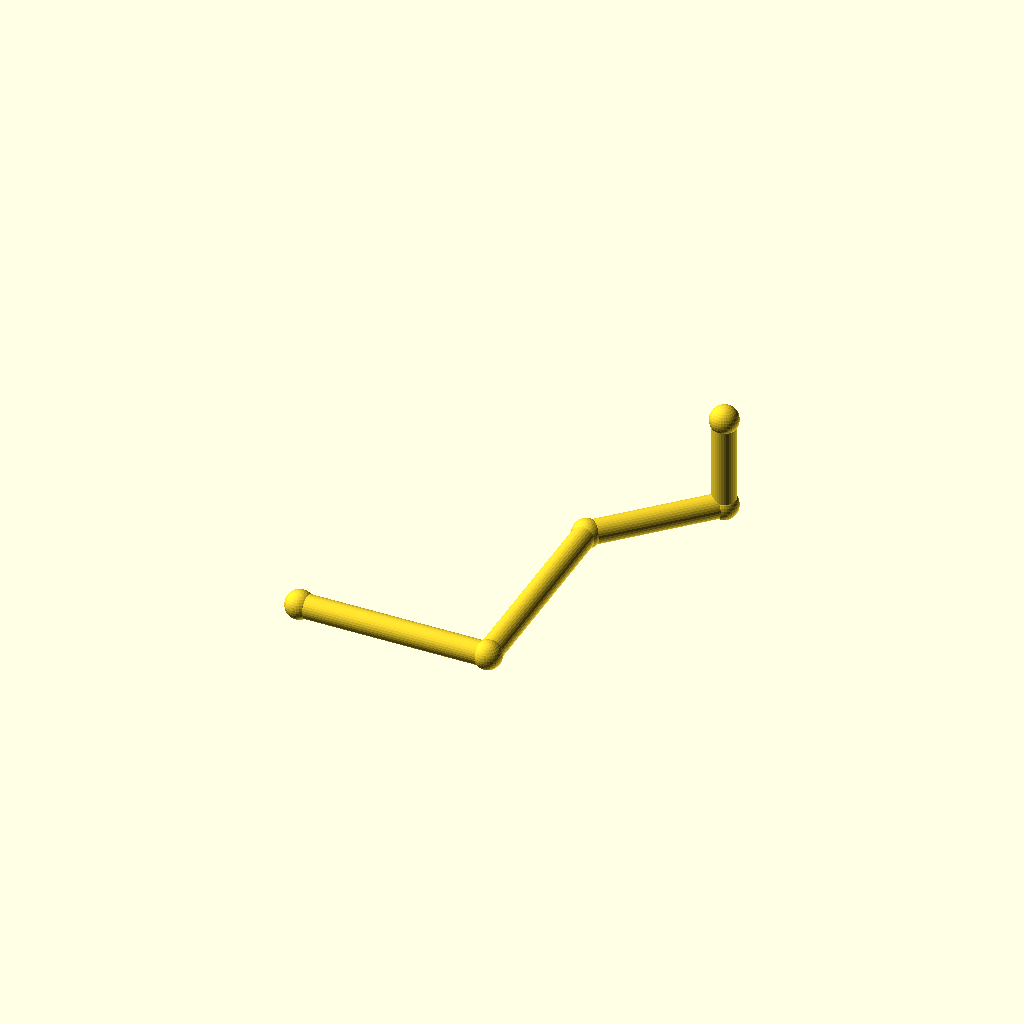
Cell 1 — every parameter at its default value.
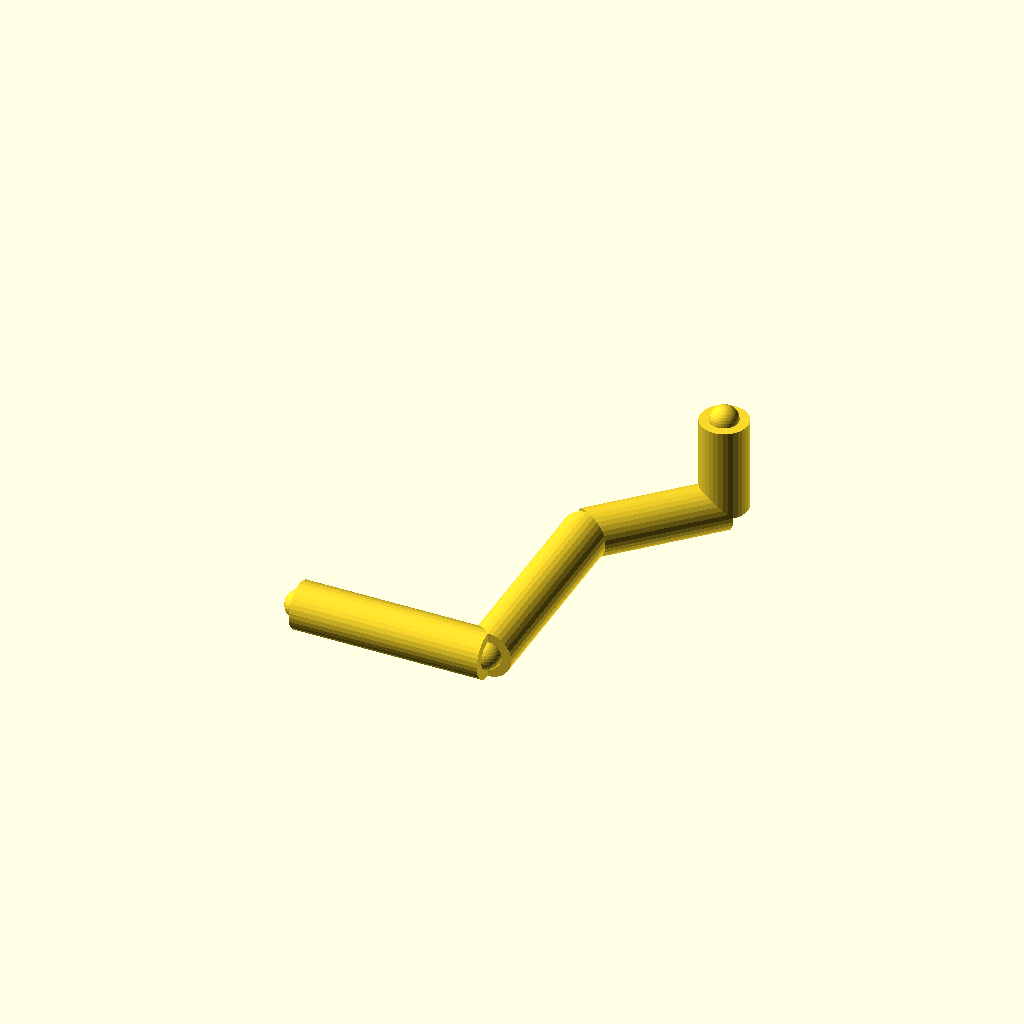
Cell 2: pipe_r = 10 (everything else at default).
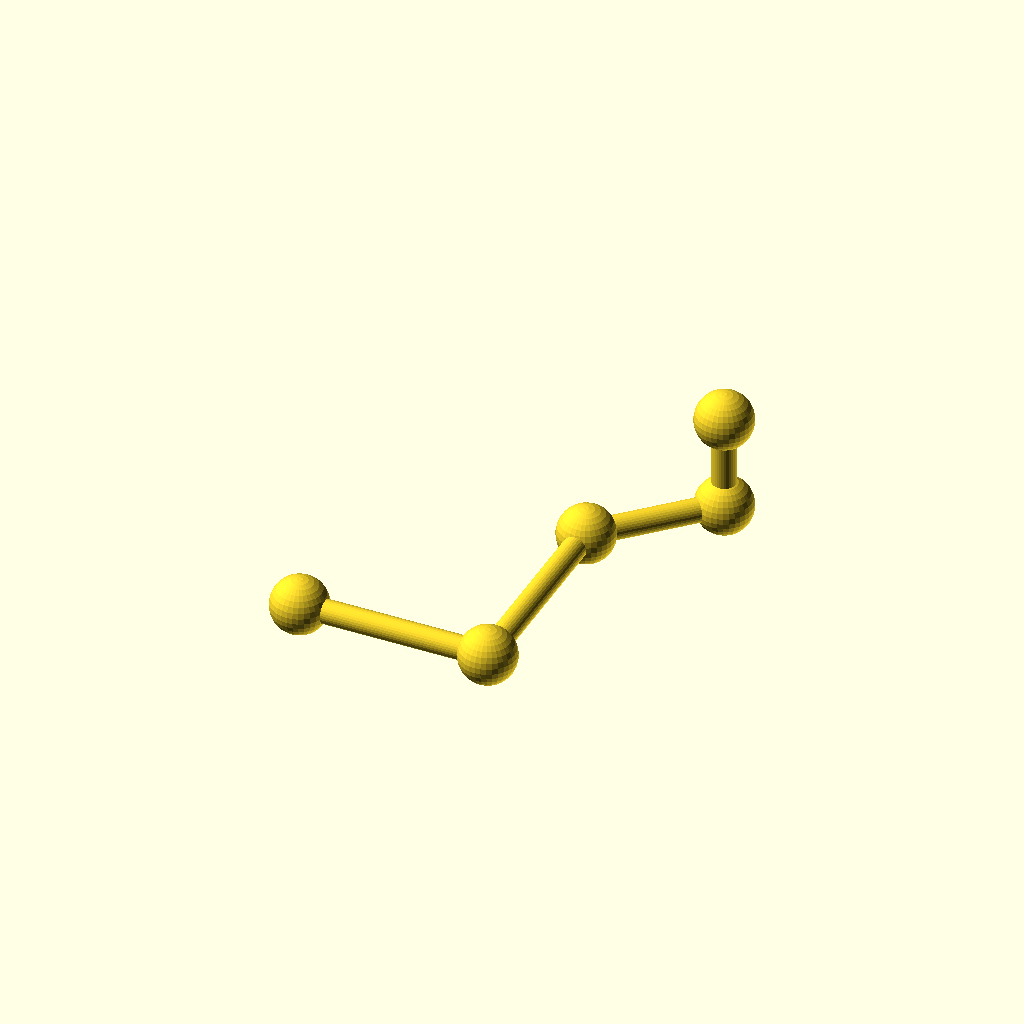
Cell 3 — joint_r set to 12, the other parameters unchanged.
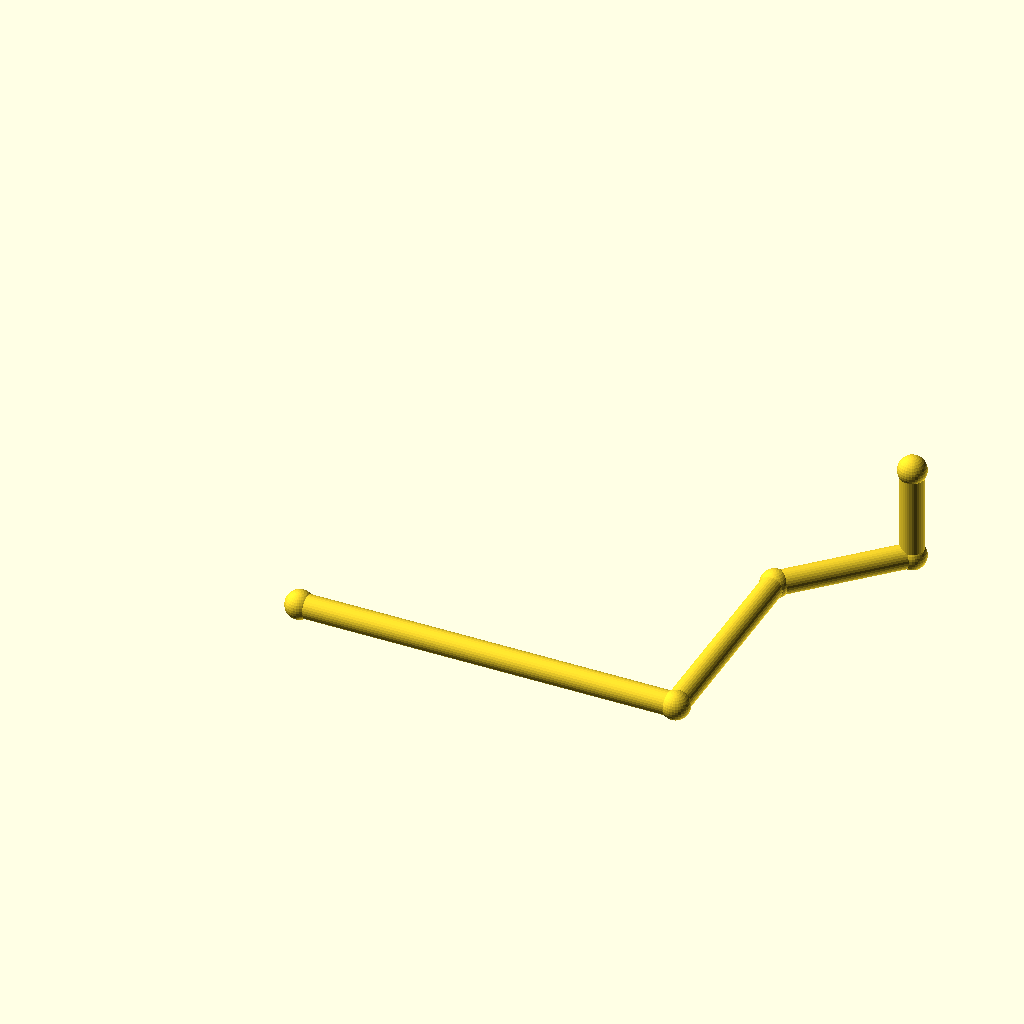
Cell 4: run_a = 160 (everything else at default).
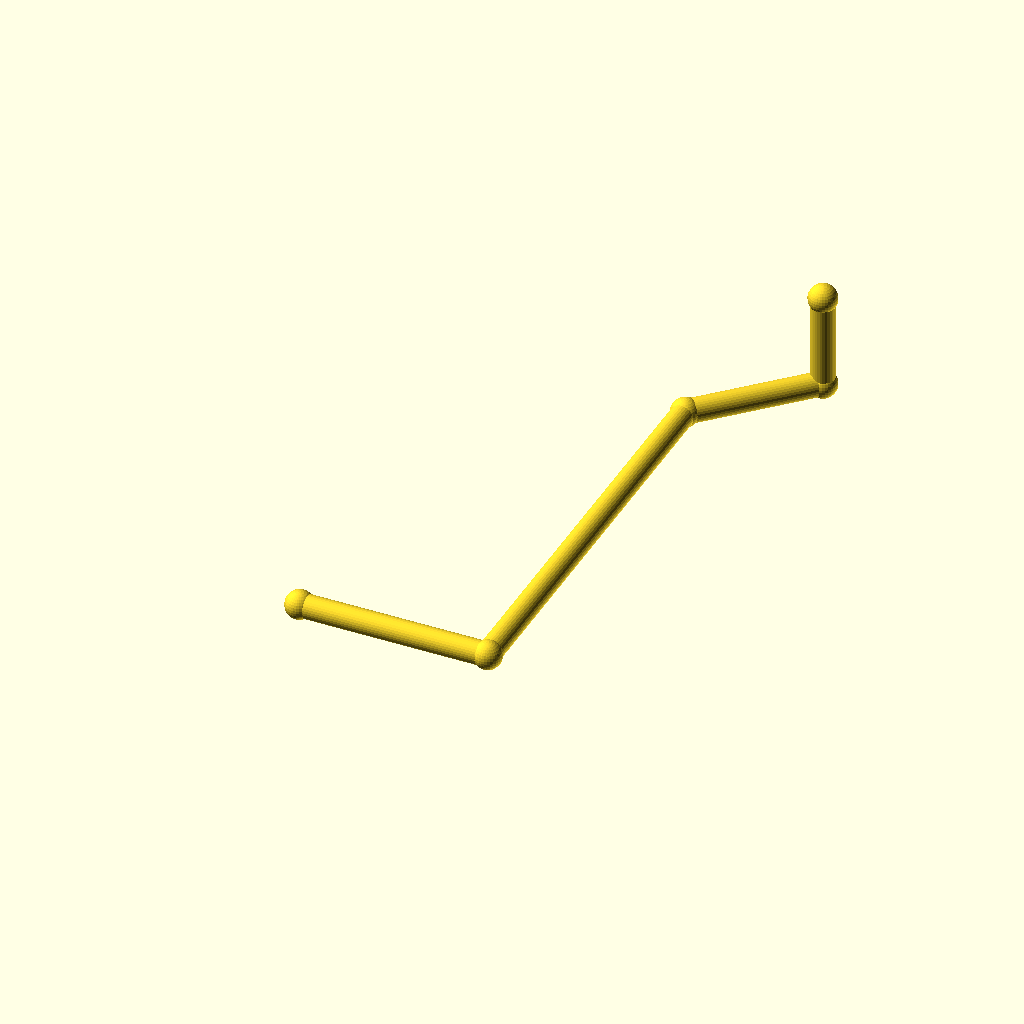
Cell 5 — run_b set to 180, the other parameters unchanged.
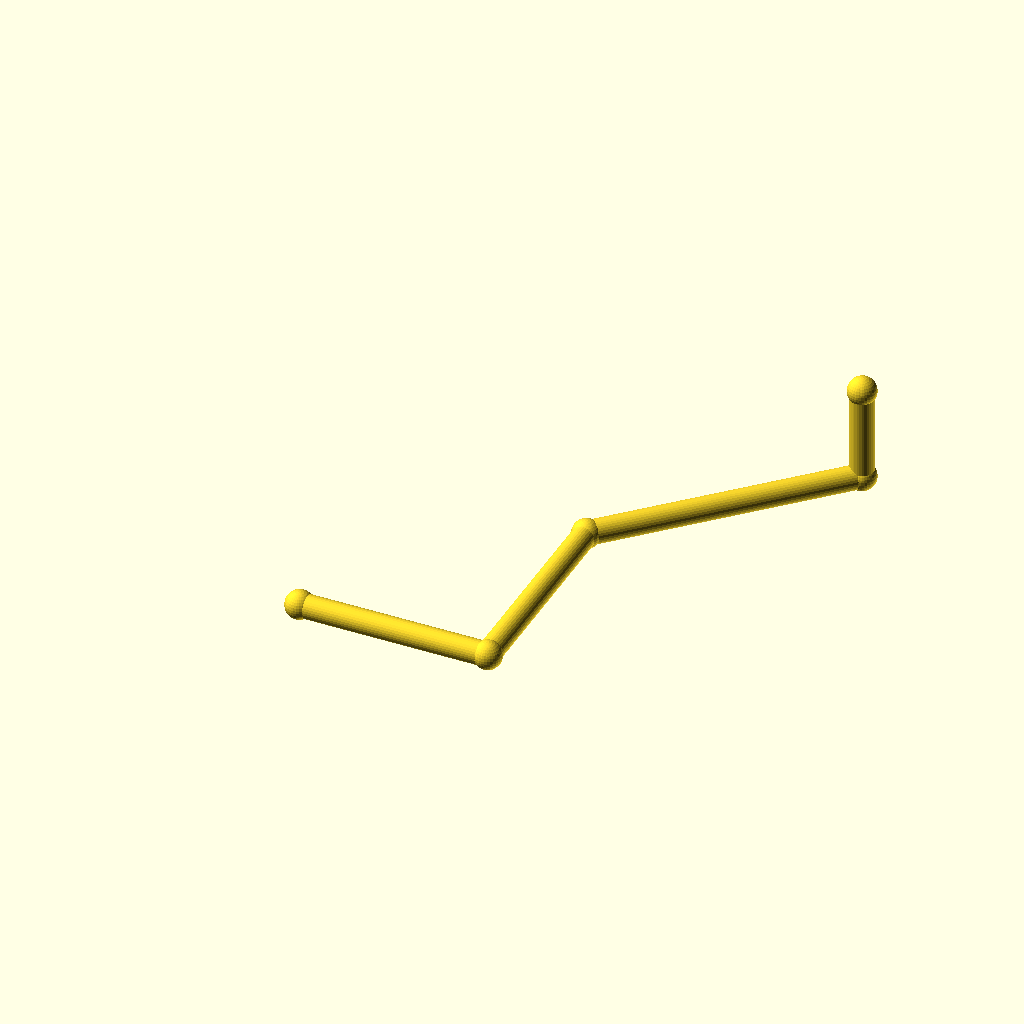
Cell 6: diag = 80 (everything else at default).
All cells are drawn from one camera (rotation 55°, 0°, 25°, orthographic, colour scheme Cornfield), so only the parameter changes between them.
OpenSCAD source file optional_data/gen2/pipes/part_0064.scad:
$fn = 32;

// ----------------------------------------------------------------------
// Pipe route: tube 10 mm, run 80 mm + 90 mm + 45 deg bend
// ----------------------------------------------------------------------

// --- parameters (mm) ---
pipe_r = 5;               // pipe outside radius
joint_r = 6;              // joint ball radius
run_a = 80;               // first straight run, X
run_b = 90;               // second straight run, Y
diag = 40;                // 45 degree run, per axis
run_c = 40;               // last straight run, Z

module member(a, b, r) {
  /* rod: cylinder from joint a to joint b */
  d = b - a;
  length = norm(d);
  translate(a) rotate([0, acos(d[2] / length), atan2(d[1], d[0])])
    cylinder(h = length, r = r);
}

module joint(p, r) {
  /* ball at the joint centre */
  translate(p) sphere(r = r);
}

p0 = [0, 0, 0];
p1 = [run_a, 0, 0];
p2 = [run_a, run_b, 0];
p3 = [run_a + diag, run_b + diag, 0];
p4 = [run_a + diag, run_b + diag, run_c];

member(p0, p1, pipe_r);
member(p1, p2, pipe_r);
member(p2, p3, pipe_r);
member(p3, p4, pipe_r);

/* joint balls */
joint(p0, joint_r);
joint(p1, joint_r);
joint(p2, joint_r);
joint(p3, joint_r);
joint(p4, joint_r);
Parameter table extracted from the source (name, type, default, range or options):
pipe_r: number, default 5
joint_r: number, default 6
run_a: number, default 80
run_b: number, default 90
diag: number, default 40
run_c: number, default 40
